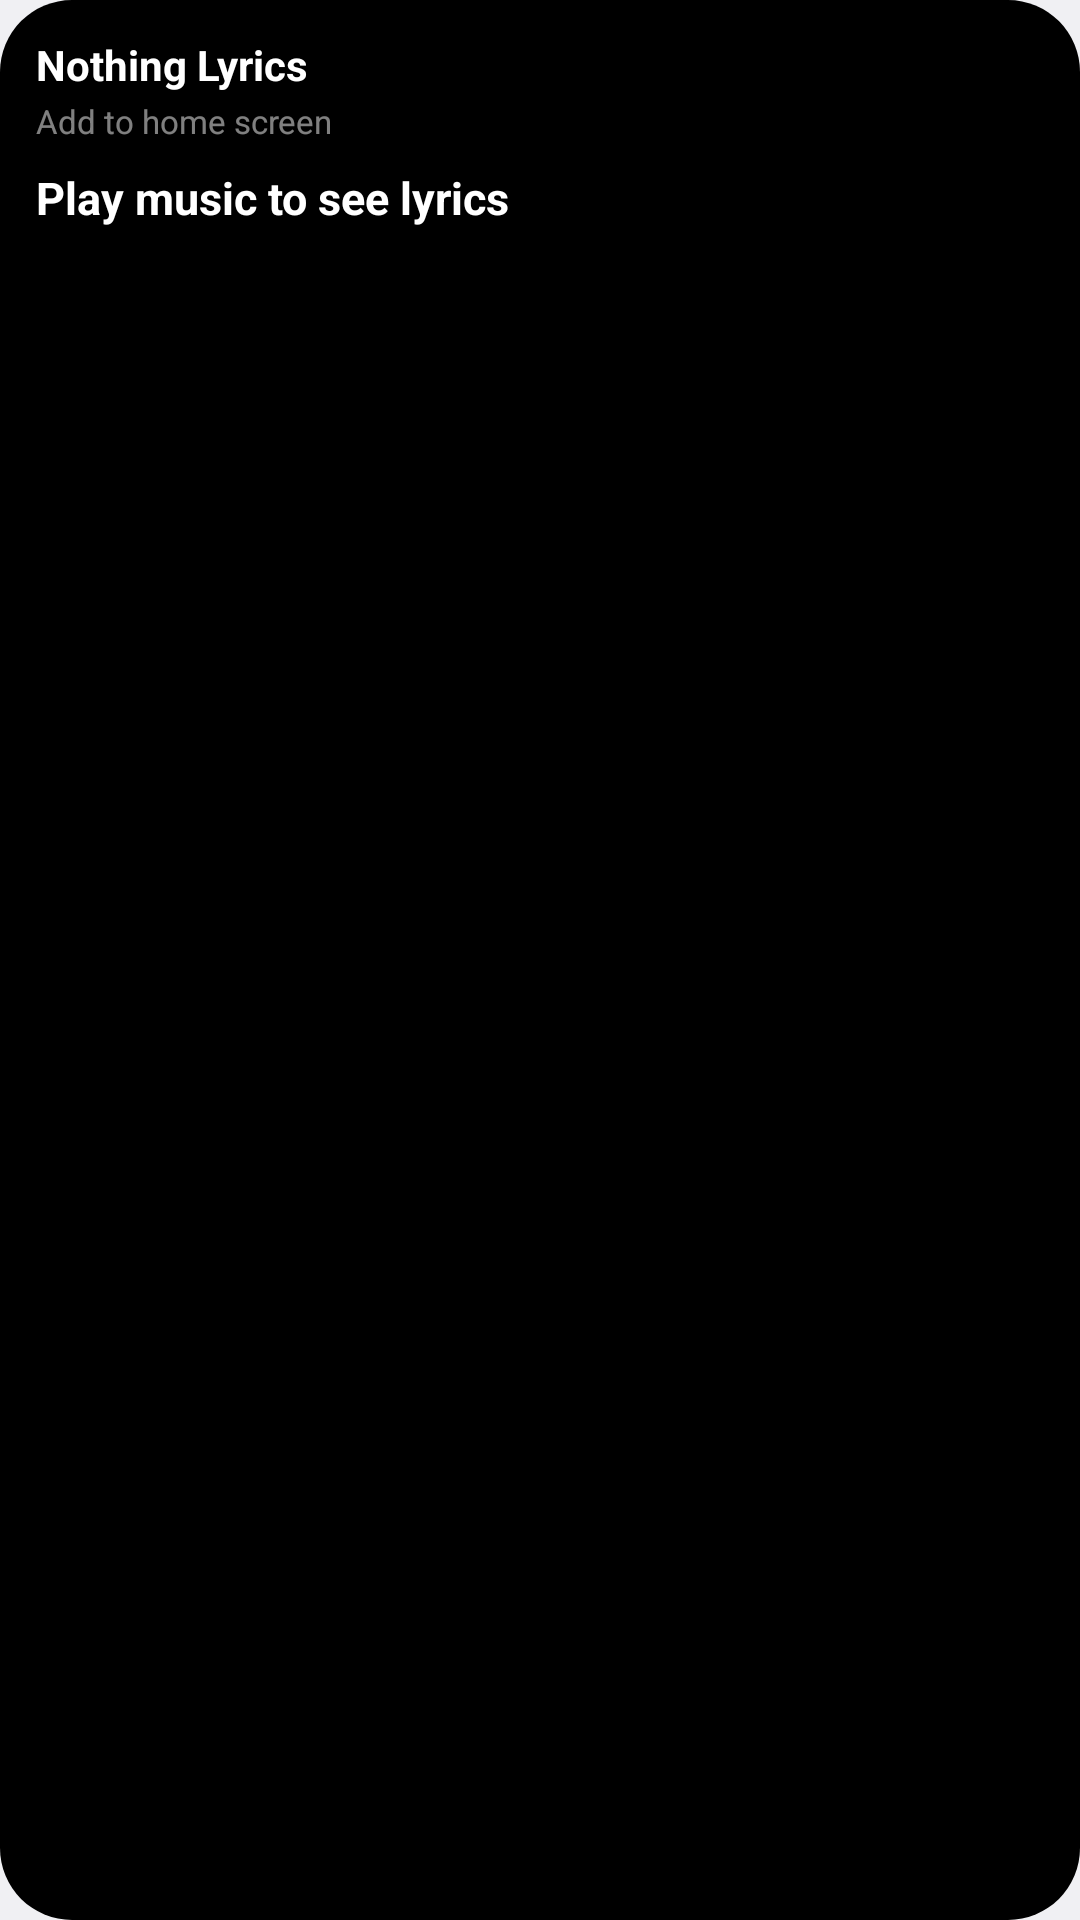

The Android layout XML behind this screen, and the referenced resources:
<!-- AndroidManifest.xml: application theme android:Theme.DeviceDefault.Light.NoActionBar -->
<!-- res/layout/widget_small.xml -->
<?xml version="1.0" encoding="utf-8"?>
<LinearLayout xmlns:android="http://schemas.android.com/apk/res/android"
    android:layout_width="match_parent"
    android:layout_height="match_parent"
    android:orientation="vertical"
    android:padding="12dp"
    android:background="@drawable/widget_background">

    <TextView
        android:id="@+id/widget_title"
        android:layout_width="match_parent"
        android:layout_height="wrap_content"
        android:text="Nothing Lyrics"
        android:textColor="#FFFFFFFF"
        android:textSize="14sp"
        android:textStyle="bold"
        android:singleLine="true"
        android:ellipsize="end" />

    <TextView
        android:id="@+id/widget_artist"
        android:layout_width="match_parent"
        android:layout_height="wrap_content"
        android:text="Add to home screen"
        android:textColor="#80FFFFFF"
        android:textSize="11sp"
        android:singleLine="true"
        android:ellipsize="end"
        android:layout_marginTop="2dp"
        android:layout_marginBottom="8dp" />

    <TextView
        android:id="@+id/widget_lyric_line1"
        android:layout_width="match_parent"
        android:layout_height="wrap_content"
        android:text="Play music to see lyrics"
        android:textColor="#FFFFFFFF"
        android:textSize="15sp"
        android:textStyle="bold"
        android:maxLines="3"
        android:ellipsize="end" />

    <TextView
        android:id="@+id/widget_lyric_line2"
        android:layout_width="match_parent"
        android:layout_height="wrap_content"
        android:text=""
        android:textColor="#66FFFFFF"
        android:textSize="13sp"
        android:singleLine="true"
        android:ellipsize="end"
        android:layout_marginTop="4dp" />

</LinearLayout>
<!-- resources referenced by this layout -->
<resources>
  <!-- drawable widget_background (drawable) -->
  <?xml version="1.0" encoding="utf-8"?>
  <shape xmlns:android="http://schemas.android.com/apk/res/android"
      android:shape="rectangle">
      
      <solid android:color="#000000" />
      <corners android:radius="24dp" />
  </shape>
</resources>
